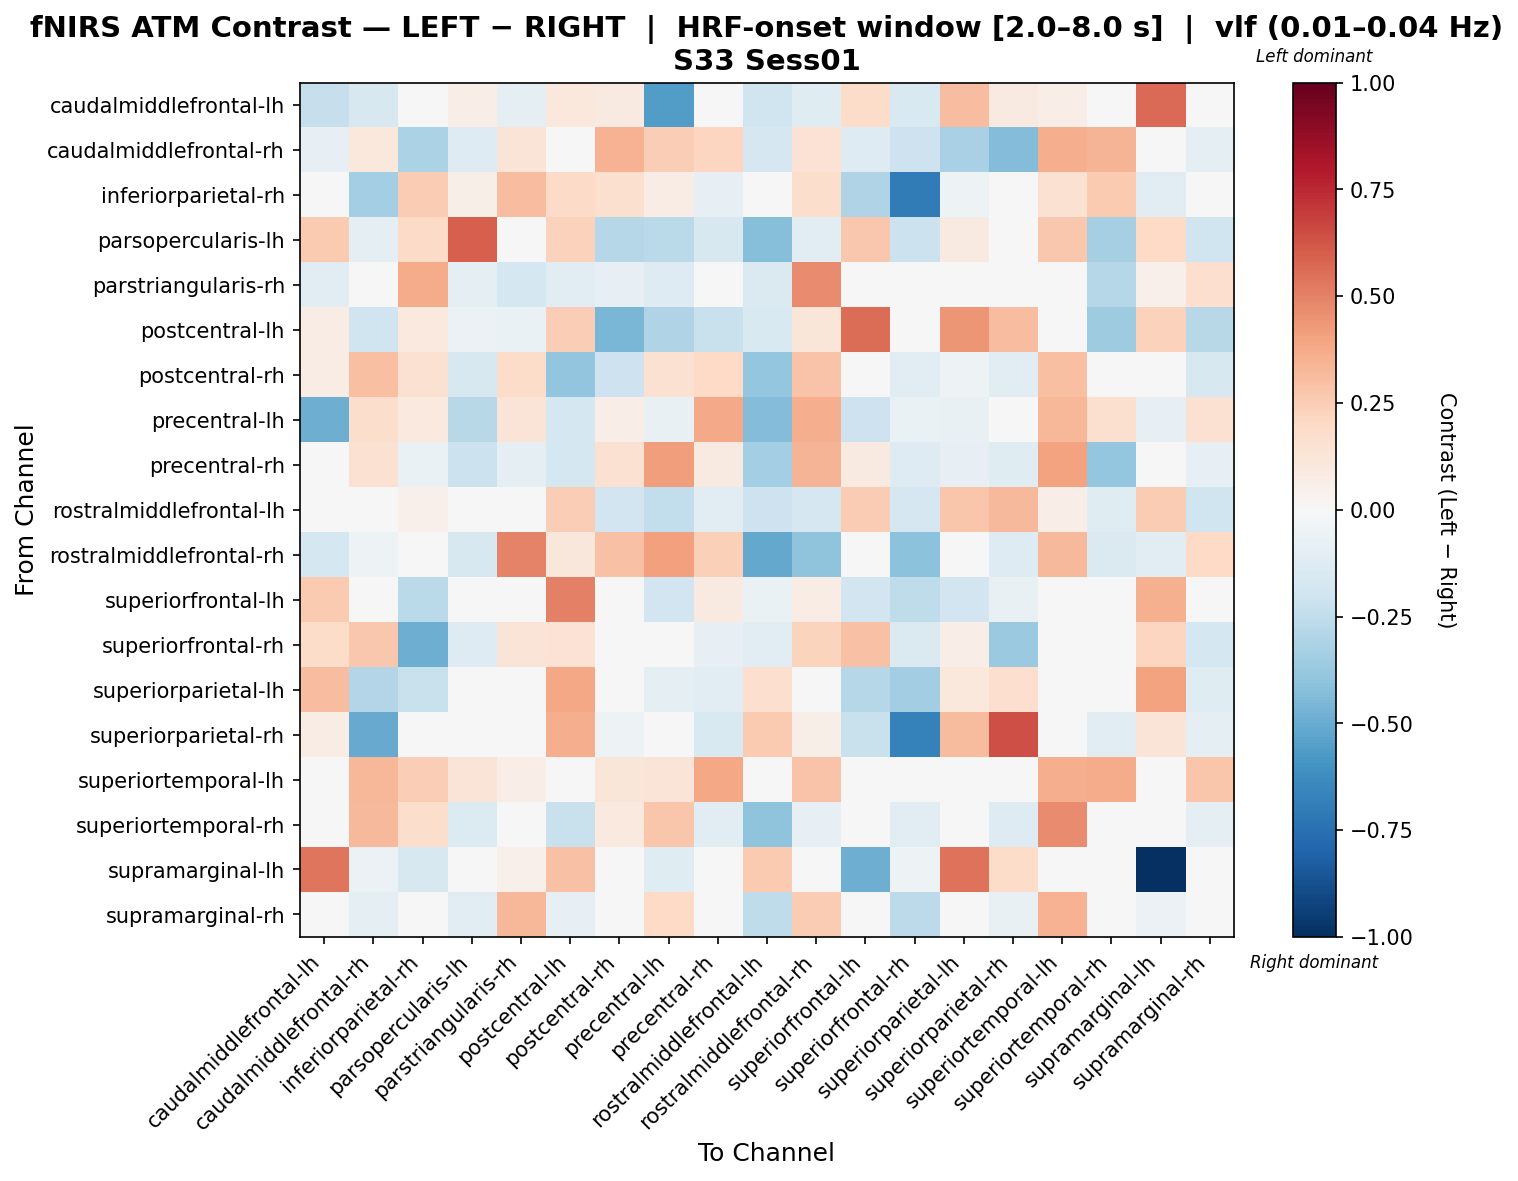

Values plotted in this chart, from the file beside it:
, caudalmiddlefrontal-lh, caudalmiddlefrontal-rh, inferiorparietal-rh, parsopercularis-lh, parstriangularis-rh, postcentral-lh, postcentral-rh, precentral-lh, precentral-rh, rostralmiddlefrontal-lh, rostralmiddlefrontal-rh, superiorfrontal-lh, superiorfrontal-rh, superiorparietal-lh, superiorparietal-rh, superiortemporal-lh, superiortemporal-rh, supramarginal-lh, supramarginal-rh
caudalmiddlefrontal-lh, -0.2324, -0.1586, -0.00569, 0.06467, -0.09067, 0.1079, 0.0871, -0.5623, 0.04594, -0.1986, -0.1196, 0.1833, -0.1504, 0.3109, 0.08631, 0.06604, 0.0263, 0.5686, -0.02875
caudalmiddlefrontal-rh, -0.07887, 0.1054, -0.3158, -0.1282, 0.1287, -0.005069, 0.3475, 0.2441, 0.2114, -0.1657, 0.1416, -0.1275, -0.2099, -0.3246, -0.4353, 0.3657, 0.3383, -0.005756, -0.08599
inferiorparietal-rh, -0.03773, -0.3377, 0.2572, 0.06017, 0.3049, 0.1897, 0.1601, 0.0705, -0.08204, -0.0431, 0.173, -0.2975, -0.7019, -0.05228, 0.01142, 0.1548, 0.2646, -0.1021, 0.007804
parsopercularis-lh, 0.258, -0.1015, 0.1922, 0.5948, -0.01737, 0.228, -0.2813, -0.2715, -0.161, -0.4293, -0.1032, 0.2717, -0.2139, 0.08768, 0.01593, 0.2701, -0.3348, 0.1966, -0.2012
parstriangularis-rh, -0.1092, 0.04667, 0.3705, -0.09222, -0.1734, -0.1032, -0.07826, -0.1271, -0.03321, -0.1468, 0.4763, -0.006655, 0.02374, 0.03528, -0.0243, 0.005114, -0.2863, 0.0513, 0.1717
postcentral-lh, 0.07662, -0.1981, 0.09774, -0.05627, -0.06847, 0.2454, -0.4543, -0.3036, -0.2257, -0.1535, 0.1196, 0.5589, 0.01299, 0.4412, 0.3075, 0.0, -0.3536, 0.2333, -0.2796
postcentral-rh, 0.07289, 0.3011, 0.1486, -0.1632, 0.187, -0.3956, -0.2066, 0.1526, 0.1986, -0.3856, 0.2838, 0.0, -0.1065, -0.05186, -0.1065, 0.2981, -0.03667, -0.03289, -0.1573
precentral-lh, -0.4911, 0.1738, 0.09674, -0.2771, 0.1287, -0.1771, 0.06897, -0.0723, 0.3783, -0.4323, 0.367, -0.2071, -0.06488, -0.07713, 0.02781, 0.3342, 0.159, -0.08404, 0.1485
precentral-rh, 0.008078, 0.1512, -0.06854, -0.2143, -0.08722, -0.1773, 0.1514, 0.4157, 0.08922, -0.3422, 0.3403, 0.08768, -0.1267, -0.08535, -0.1203, 0.4016, -0.3895, 0.04739, -0.08127
rostralmiddlefrontal-lh, 0.0113, -0.04522, 0.05018, -0.0448, 0.01398, 0.2443, -0.1919, -0.2438, -0.1117, -0.2049, -0.1676, 0.254, -0.1687, 0.2764, 0.321, 0.07012, -0.1235, 0.2564, -0.1957
rostralmiddlefrontal-rh, -0.1789, -0.05105, -0.008374, -0.1575, 0.4947, 0.1147, 0.2925, 0.4072, 0.2419, -0.5144, -0.4022, 0.03867, -0.4074, -0.01262, -0.1279, 0.3252, -0.1423, -0.1096, 0.1974
superiorfrontal-lh, 0.2592, -0.04669, -0.2668, 0.04629, 0.01332, 0.5054, 0.0, -0.1903, 0.08641, -0.06336, 0.07337, -0.194, -0.2521, -0.192, -0.07053, 0.0, -0.02181, 0.3531, -0.03953
superiorfrontal-rh, 0.1875, 0.2689, -0.4875, -0.1253, 0.1327, 0.1477, -0.01301, -0.01675, -0.08216, -0.1045, 0.2228, 0.2954, -0.1473, 0.06699, -0.3684, 0.03378, -0.04688, 0.213, -0.1768
superiorparietal-lh, 0.308, -0.2952, -0.2191, -0.01553, 0.03511, 0.3831, -0.03204, -0.09787, -0.1062, 0.1671, -0.01199, -0.2856, -0.3486, 0.1025, 0.1701, 0.0, -0.03378, 0.4021, -0.1222
superiorparietal-rh, 0.07432, -0.5024, -0.03425, -0.01293, 0.0, 0.3657, -0.05452, 0.002962, -0.1512, 0.2592, 0.05666, -0.2195, -0.6737, 0.3202, 0.6431, 0.0, -0.105, 0.1268, -0.09542
superiortemporal-lh, 0.04691, 0.3282, 0.2424, 0.1284, 0.06527, 0.0, 0.118, 0.1325, 0.3874, 0.0153, 0.2835, 0.0, 0.0, 0.0, 0.0, 0.3635, 0.3687, 0.0153, 0.2746
superiortemporal-rh, -0.04936, 0.3238, 0.1787, -0.1404, 0.04407, -0.2257, 0.09587, 0.2739, -0.1129, -0.3988, -0.08222, -0.04103, -0.1125, -0.04103, -0.1298, 0.4702, 0.03943, -0.0008878, -0.09132
supramarginal-lh, 0.5377, -0.06209, -0.1607, 0.01161, 0.05219, 0.2909, 0.02872, -0.1232, 0.02266, 0.261, -0.02249, -0.4879, -0.05225, 0.5431, 0.1803, 0.0253, -0.004921, -1.0, -0.03983
supramarginal-rh, -0.04746, -0.09806, 0.03968, -0.1033, 0.3301, -0.08172, -0.0236, 0.2021, -0.0158, -0.2578, 0.25, -0.04512, -0.2623, -0.04166, -0.07309, 0.3472, -0.03731, -0.05966, -0.02216
